2-way image classification set "lemon_dataset" from GitHub (Dante-Cadiz/lemon-qualitycontrol); label vocabulary: bad quality, good quality.

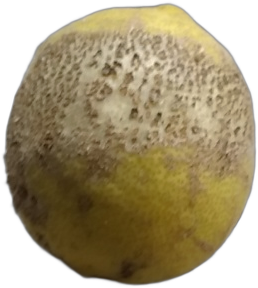
Label: bad quality

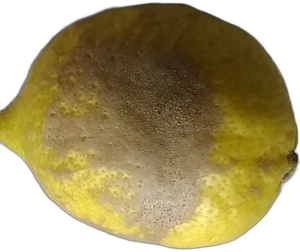
Label: bad quality

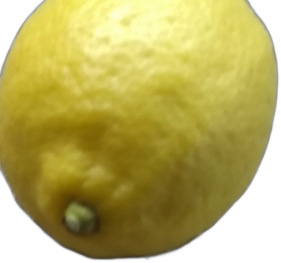
Label: good quality

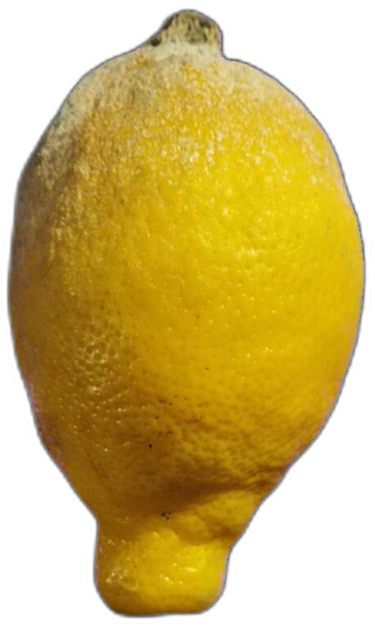
Label: bad quality

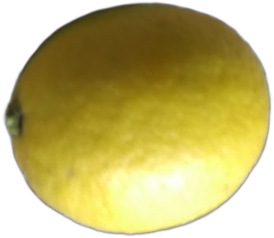
Label: good quality

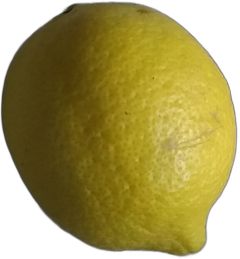
Label: good quality
